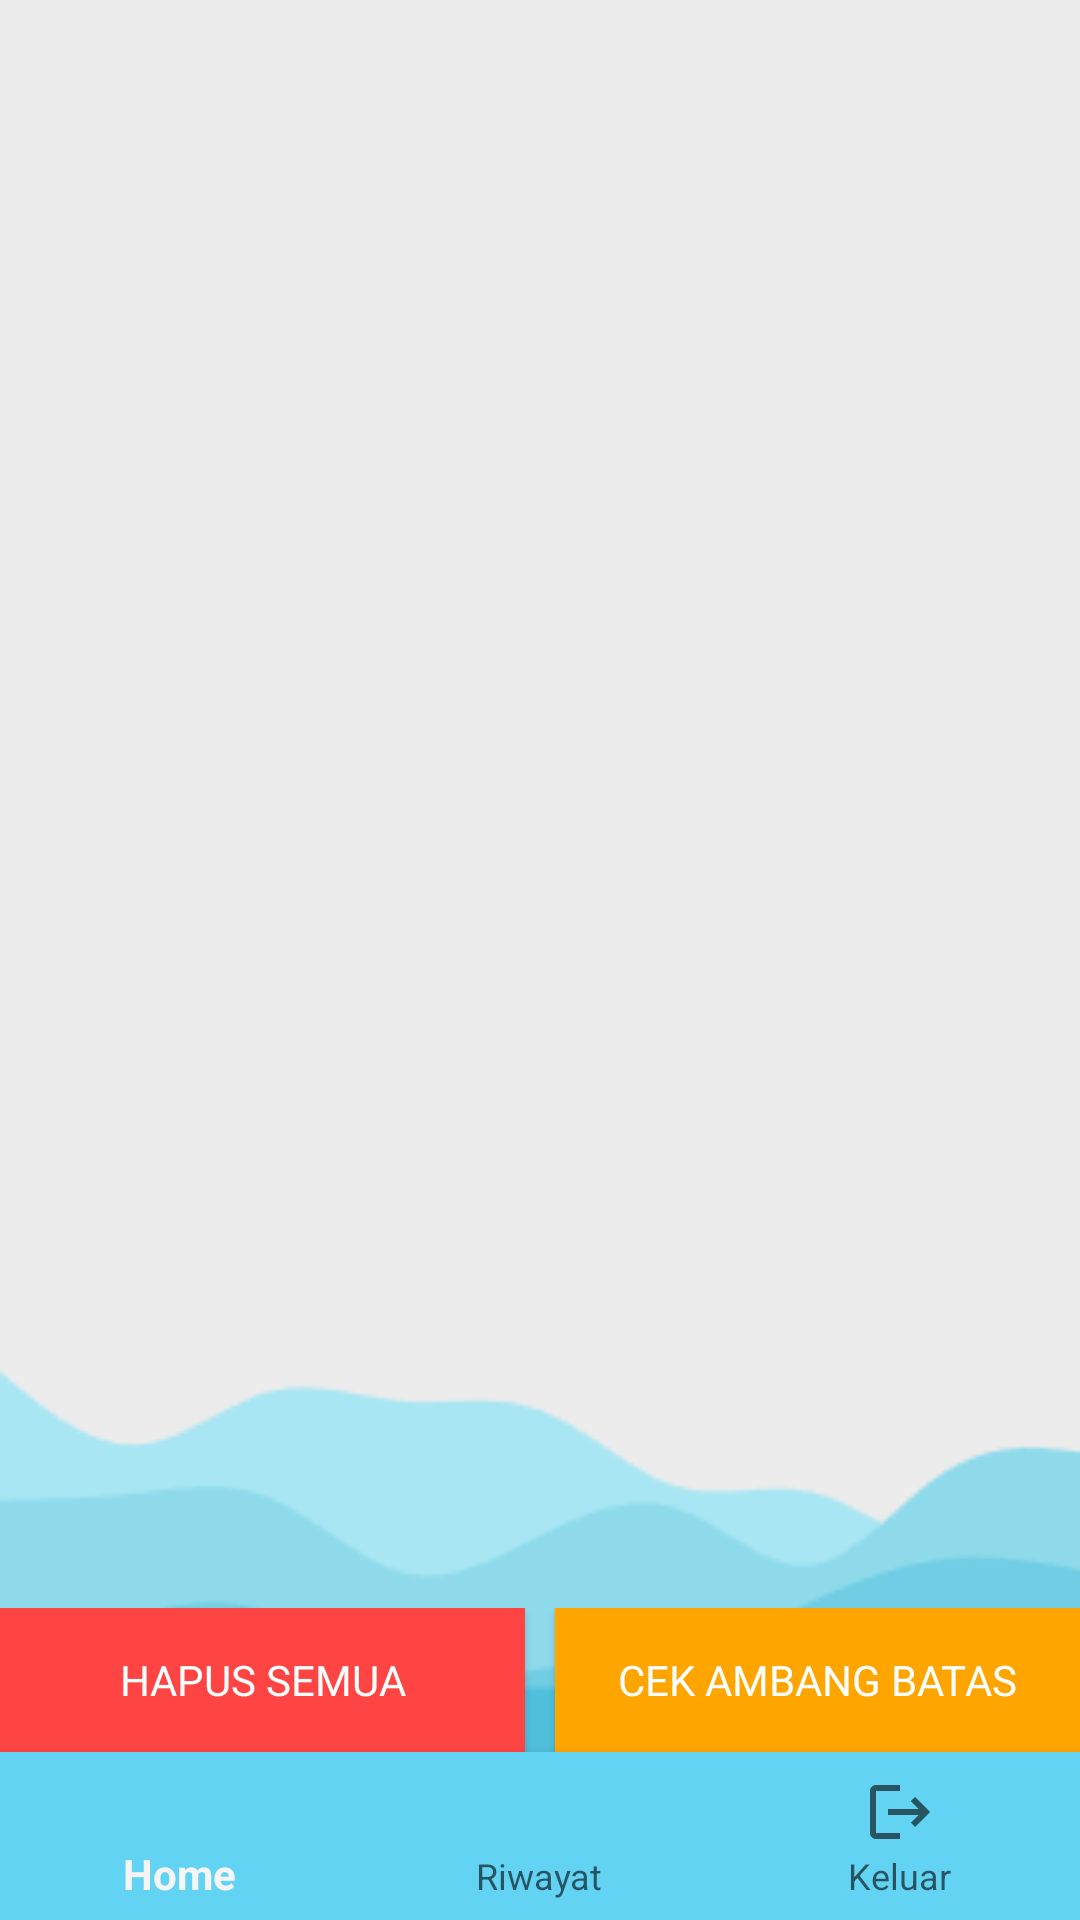

Here is an Android app screen rendered from its layout file. Give the layout XML and the strings, colors and styles it references.
<!-- AndroidManifest.xml: application theme Theme.Tolets -->
<!-- res/layout/activity_detail_riwayat.xml -->
<?xml version="1.0" encoding="utf-8"?>
<androidx.constraintlayout.widget.ConstraintLayout xmlns:android="http://schemas.android.com/apk/res/android"
    xmlns:app="http://schemas.android.com/apk/res-auto"
    xmlns:tools="http://schemas.android.com/tools"
    android:id="@+id/main"
    android:layout_width="match_parent"
    android:layout_height="match_parent"
    android:background="@drawable/bg"
    tools:context=".Admin.DetailRiwayatActivity">

    
    <androidx.recyclerview.widget.RecyclerView
        android:id="@+id/rvRiwayat"
        android:layout_width="0dp"
        android:layout_height="0dp"
        android:padding="10dp"
        app:layout_constraintTop_toTopOf="parent"
        app:layout_constraintBottom_toTopOf="@+id/ly1"
        app:layout_constraintStart_toStartOf="parent"
        app:layout_constraintEnd_toEndOf="parent"
        tools:listitem="@layout/item_riwayat" />

    
    <TextView
        android:id="@+id/tvKosong"
        android:layout_width="match_parent"
        android:layout_height="wrap_content"
        android:layout_marginTop="8dp"
        android:text="Data riwayat masih kosong"
        android:textAlignment="center"
        android:textColor="@android:color/darker_gray"
        android:textSize="16sp"
        android:visibility="gone"
        app:layout_constraintTop_toTopOf="@id/rvRiwayat"
        app:layout_constraintStart_toStartOf="parent"
        app:layout_constraintEnd_toEndOf="parent" />

    
    <LinearLayout
        android:id="@+id/ly1"
        android:layout_width="0dp"
        android:layout_height="wrap_content"
        android:orientation="horizontal"
        android:gravity="center"
        app:layout_constraintStart_toStartOf="parent"
        app:layout_constraintEnd_toEndOf="parent"
        app:layout_constraintBottom_toTopOf="@+id/btnMenu">

        <Button
            android:id="@+id/btnDeleteAll"
            android:layout_width="0dp"
            android:layout_height="wrap_content"
            android:layout_weight="1"
            android:layout_marginEnd="10dp"
            android:background="#FF4444"
            android:fontFamily="@font/roboto_black"
            android:text="Hapus Semua"
            android:textColor="@color/white" />

        <Button
            android:id="@+id/btnAmbangBatas"
            android:layout_width="0dp"
            android:layout_height="wrap_content"
            android:layout_weight="1"
            android:background="#FFA500"
            android:fontFamily="@font/roboto_black"
            android:text="Cek Ambang Batas"
            android:textColor="@color/white" />
    </LinearLayout>

    
    <com.google.android.material.bottomnavigation.BottomNavigationView
        android:id="@+id/btnMenu"
        android:layout_width="0dp"
        android:layout_height="wrap_content"
        android:background="#63D3F4"
        app:layout_constraintBottom_toBottomOf="parent"
        app:layout_constraintStart_toStartOf="parent"
        app:layout_constraintEnd_toEndOf="parent"
        app:menu="@menu/nav_menu"
        tools:ignore="VisualLintBottomNav" />

</androidx.constraintlayout.widget.ConstraintLayout>
<!-- res/layout/item_riwayat.xml (included above) -->
<?xml version="1.0" encoding="utf-8"?>
<androidx.cardview.widget.CardView xmlns:android="http://schemas.android.com/apk/res/android"
    xmlns:card_view="http://schemas.android.com/apk/res-auto"
    android:layout_width="match_parent"
    android:layout_height="wrap_content"
    android:layout_margin="8dp"
    card_view:cardCornerRadius="12dp"
    card_view:cardElevation="4dp">

    <TextView
        android:id="@+id/txtLokasi"
        android:layout_width="match_parent"
        android:layout_height="wrap_content"
        android:gravity="center"
        android:layout_weight="1"
        android:background="@android:color/holo_red_light"
        android:padding="7dp"
        android:textColor="@color/white"
        android:fontFamily="@font/roboto_black"
        android:text="LOKASI" />

    <LinearLayout
        android:orientation="vertical"
        android:padding="16dp"
        android:layout_marginTop="25dp"
        android:layout_width="match_parent"
        android:layout_height="wrap_content">

        <TextView
            android:id="@+id/txtKeterangan"
            android:layout_width="match_parent"
            android:layout_height="wrap_content"
            android:layout_marginBottom="4dp"
            android:text="Kondisi"
            android:textColor="@android:color/holo_red_light"
            android:fontFamily="@font/roboto_medium"
            android:textAlignment="center"
            android:textSize="14sp" />

        <LinearLayout
            android:layout_width="match_parent"
            android:layout_height="match_parent"
            android:layout_marginBottom="5dp"
            android:orientation="horizontal">

            
            <TextView
                android:id="@+id/txtTanggal"
                android:layout_width="0dp"
                android:layout_weight="1"
                android:fontFamily="@font/roboto_black"
                android:layout_height="wrap_content"
                android:text="Tanggal: -"
                android:textSize="14sp" />

            <TextView
                android:id="@+id/txtWaktu"
                android:layout_width="0dp"
                android:layout_weight="1"
                android:textAlignment="textEnd"
                android:fontFamily="@font/roboto_black"
                android:layout_height="wrap_content"
                android:text="Waktu: -"
                android:textSize="14sp" />
        </LinearLayout>

        <LinearLayout
            android:layout_width="match_parent"
            android:layout_height="wrap_content"
            android:gravity="center"
            android:orientation="horizontal">

            <LinearLayout
                android:layout_width="0dp"
                android:layout_height="wrap_content"
                android:layout_weight="1"
                android:orientation="vertical">

                <TextView
                    android:id="@+id/txtSuhu"
                    android:layout_width="wrap_content"
                    android:layout_height="wrap_content"
                    android:layout_marginBottom="4dp"
                    android:text="Suhu: -"
                    android:textSize="14sp" />

                <TextView
                    android:id="@+id/txtKelembaban"
                    android:layout_width="wrap_content"
                    android:layout_height="wrap_content"
                    android:layout_marginBottom="4dp"
                    android:text="Kelembaban: -"
                    android:textSize="14sp" />

                <TextView
                    android:id="@+id/txtGas"
                    android:layout_width="wrap_content"
                    android:layout_height="wrap_content"
                    android:layout_marginBottom="8dp"
                    android:text="Kualitas Udara: -"
                    android:textSize="14sp" />

            </LinearLayout>

            <ImageView
                android:id="@+id/iv_delete"
                android:layout_width="40dp"
                android:layout_height="40dp"
                android:importantForAccessibility="no"
                android:src="@drawable/delet"/>

        </LinearLayout>
    </LinearLayout>

</androidx.cardview.widget.CardView>
<!-- resources referenced by this layout -->
<resources>
  <!-- drawable bg: png bitmap (drawable, 7071 bytes) -->
  <style name="Theme.Tolets" parent="Base.Theme.Tolets" />
  <style name="Base.Theme.Tolets" parent="Theme.AppCompat.DayNight.NoActionBar">
          
          
      </style>
  <!-- not gathered from this repository: default colours our renderer supplied (Android Studio template values) -->
  <color name="white">#FFFFFFFF</color>
</resources>
